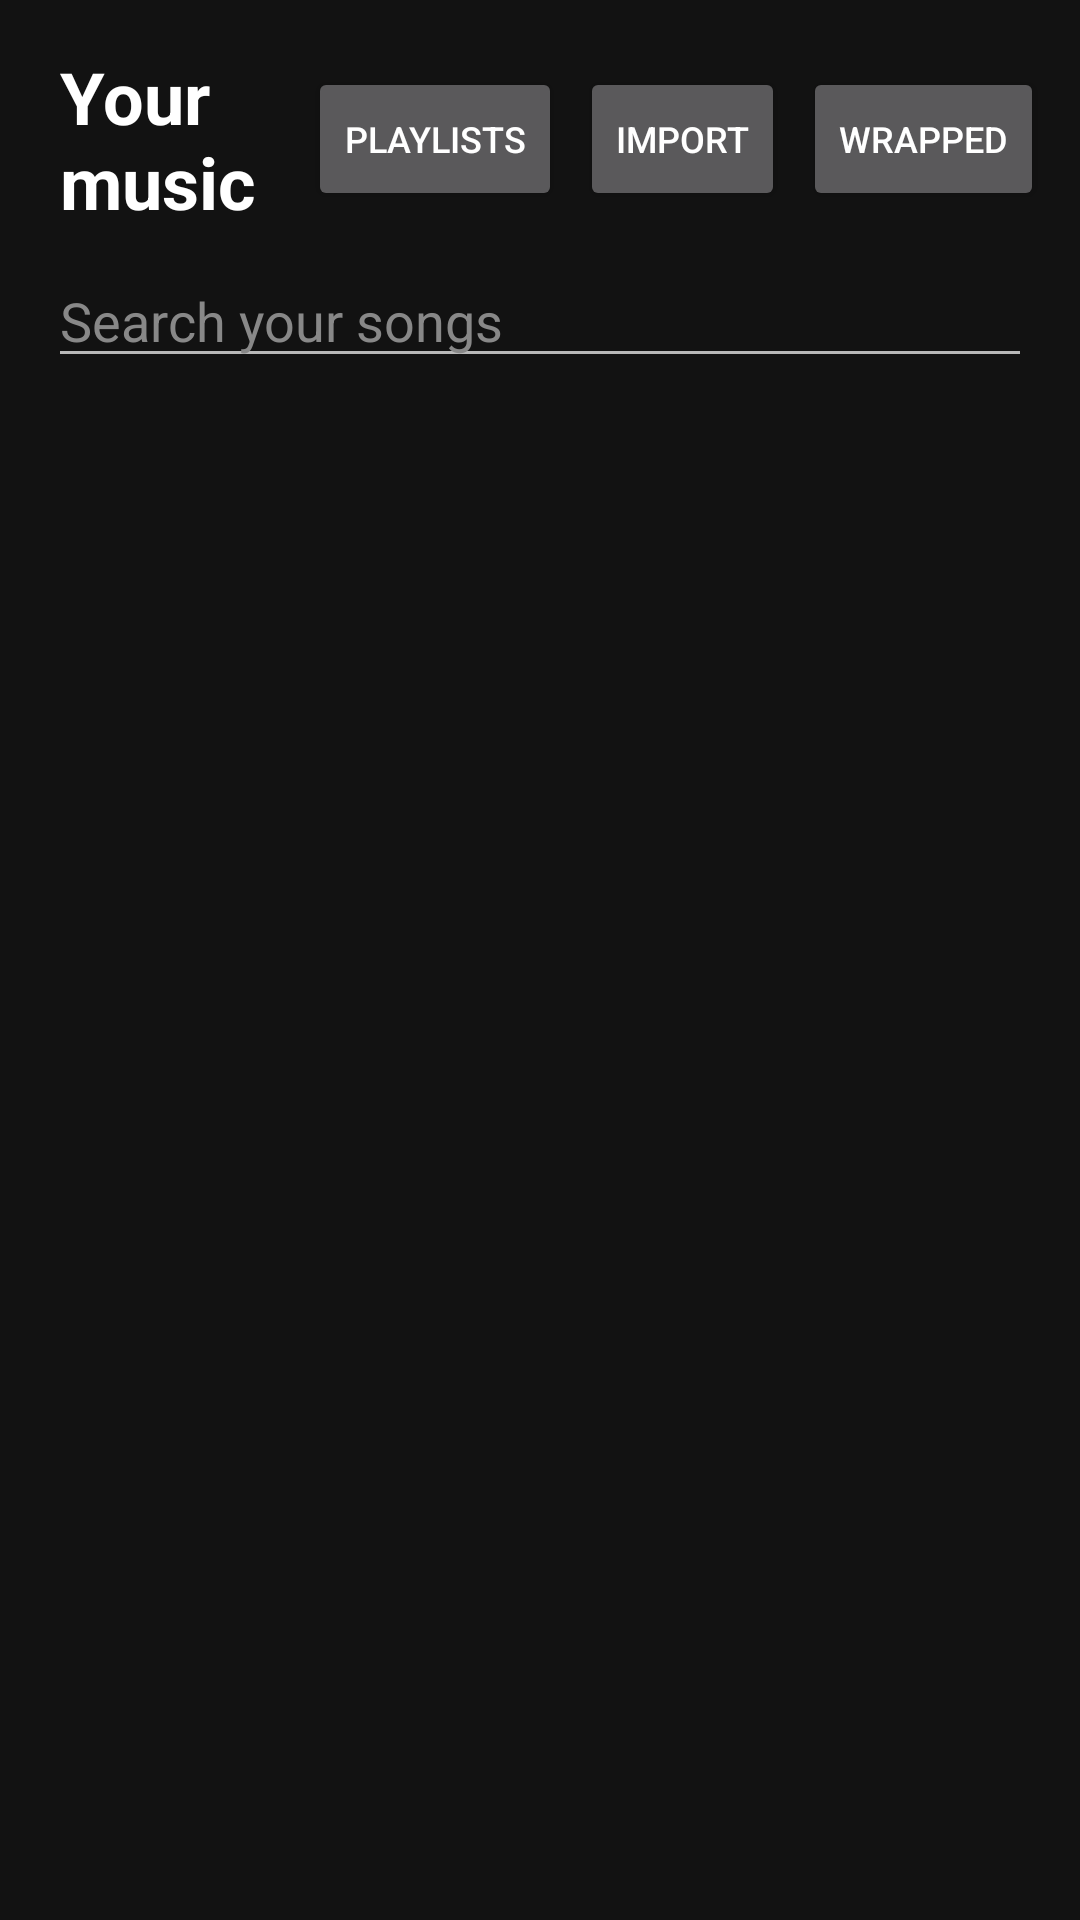

Write the Android layout XML for this screen, with the resource values it uses.
<!-- AndroidManifest.xml: application theme AppTheme -->
<!-- res/layout/activity_main.xml -->
<?xml version="1.0" encoding="utf-8"?>
<LinearLayout xmlns:android="http://schemas.android.com/apk/res/android"
    android:layout_width="match_parent"
    android:layout_height="match_parent"
    android:orientation="vertical">

    <LinearLayout
        android:layout_width="match_parent"
        android:layout_height="wrap_content"
        android:orientation="horizontal"
        android:gravity="center_vertical"
        android:paddingLeft="20dp"
        android:paddingRight="12dp"
        android:paddingTop="16dp"
        android:paddingBottom="8dp">

        <TextView
            android:id="@+id/heading"
            android:layout_width="0dp"
            android:layout_height="wrap_content"
            android:layout_weight="1"
            android:text="Your music"
            android:textColor="#FFFFFFFF"
            android:textSize="24sp"
            android:textStyle="bold" />

        <Button
            android:id="@+id/btnPls"
            android:layout_width="wrap_content"
            android:layout_height="wrap_content"
            android:minWidth="0dp"
            android:textSize="12sp"
            android:text="Playlists" />

        <Button
            android:id="@+id/btnImport"
            android:layout_width="wrap_content"
            android:layout_height="wrap_content"
            android:minWidth="0dp"
            android:layout_marginLeft="6dp"
            android:textSize="12sp"
            android:text="Import" />

        <Button
            android:id="@+id/btnWrapped"
            android:layout_width="wrap_content"
            android:layout_height="wrap_content"
            android:minWidth="0dp"
            android:layout_marginLeft="6dp"
            android:textSize="12sp"
            android:text="Wrapped" />
    </LinearLayout>

    <EditText
        android:id="@+id/search"
        android:layout_width="match_parent"
        android:layout_height="wrap_content"
        android:layout_marginLeft="16dp"
        android:layout_marginRight="16dp"
        android:hint="Search your songs"
        android:textColorHint="#FF888888"
        android:textColor="#FFFFFFFF"
        android:inputType="text"
        android:maxLines="1" />

    <ListView
        android:id="@+id/songs"
        android:layout_width="match_parent"
        android:layout_height="0dp"
        android:layout_weight="1"
        android:divider="@null" />

    <LinearLayout
        android:id="@+id/mini"
        android:layout_width="match_parent"
        android:layout_height="64dp"
        android:orientation="horizontal"
        android:gravity="center_vertical"
        android:paddingLeft="16dp"
        android:paddingRight="8dp"
        android:visibility="gone"
        android:background="#FF1E1E22">

        <TextView
            android:id="@+id/nowTitle"
            android:layout_width="0dp"
            android:layout_height="wrap_content"
            android:layout_weight="1"
            android:singleLine="true"
            android:ellipsize="end"
            android:textColor="#FFFFFFFF"
            android:textSize="15sp" />

        <ImageButton
            android:id="@+id/btnPrev"
            android:layout_width="44dp"
            android:layout_height="44dp"
            android:background="?android:attr/selectableItemBackgroundBorderless"
            android:contentDescription="Previous"
            android:src="@drawable/ic_prev" />

        <ImageButton
            android:id="@+id/btnPlay"
            android:layout_width="48dp"
            android:layout_height="48dp"
            android:background="?android:attr/selectableItemBackgroundBorderless"
            android:contentDescription="Play or pause"
            android:src="@drawable/ic_play" />

        <ImageButton
            android:id="@+id/btnNext"
            android:layout_width="44dp"
            android:layout_height="44dp"
            android:background="?android:attr/selectableItemBackgroundBorderless"
            android:contentDescription="Next"
            android:src="@drawable/ic_next" />
    </LinearLayout>
</LinearLayout>
<!-- resources referenced by this layout -->
<resources>
  <!-- drawable ic_next (drawable) -->
  <vector xmlns:android="http://schemas.android.com/apk/res/android"
      android:width="24dp" android:height="24dp"
      android:viewportWidth="24" android:viewportHeight="24">
      <path android:fillColor="#FFFFFFFF" android:pathData="M6,6 L15,12 L6,18 Z"/>
      <path android:fillColor="#FFFFFFFF" android:pathData="M16,6 h2 v12 h-2 Z"/>
  </vector>
  <!-- drawable ic_play (drawable) -->
  <vector xmlns:android="http://schemas.android.com/apk/res/android"
      android:width="24dp" android:height="24dp"
      android:viewportWidth="24" android:viewportHeight="24">
      <path android:fillColor="#FFFFFFFF" android:pathData="M8,5 L19,12 L8,19 Z"/>
  </vector>
  <!-- drawable ic_prev (drawable) -->
  <vector xmlns:android="http://schemas.android.com/apk/res/android"
      android:width="24dp" android:height="24dp"
      android:viewportWidth="24" android:viewportHeight="24">
      <path android:fillColor="#FFFFFFFF" android:pathData="M18,6 L9,12 L18,18 Z"/>
      <path android:fillColor="#FFFFFFFF" android:pathData="M6,6 h2 v12 h-2 Z"/>
  </vector>
  <style name="AppTheme" parent="android:Theme.Material.NoActionBar">
          <item name="android:statusBarColor">#FF121212</item>
          <item name="android:navigationBarColor">#FF121212</item>
          <item name="android:windowBackground">#FF121212</item>
          <item name="android:colorAccent">#FF30C859</item>
      </style>
</resources>
